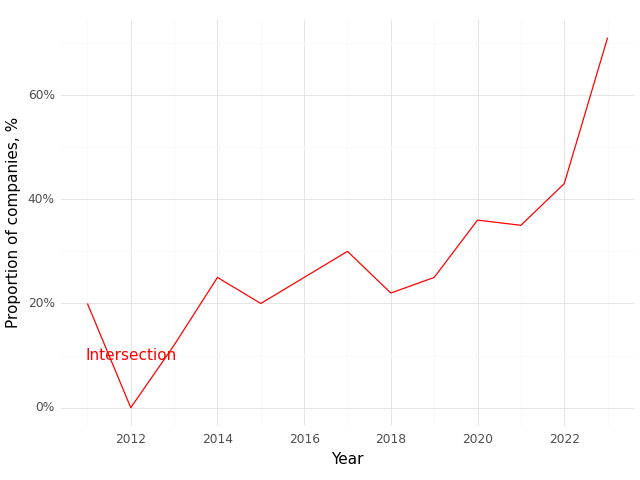

The data file committed next to this chart (first rows):
, Year, Intersection (Prop)
0, 2011, 0.2
1, 2012, 0.0
2, 2013, 0.12
3, 2014, 0.25
4, 2015, 0.2
5, 2016, 0.25
6, 2017, 0.3
7, 2018, 0.22
8, 2019, 0.25
9, 2020, 0.36
10, 2021, 0.35
11, 2022, 0.43
12, 2023, 0.71
